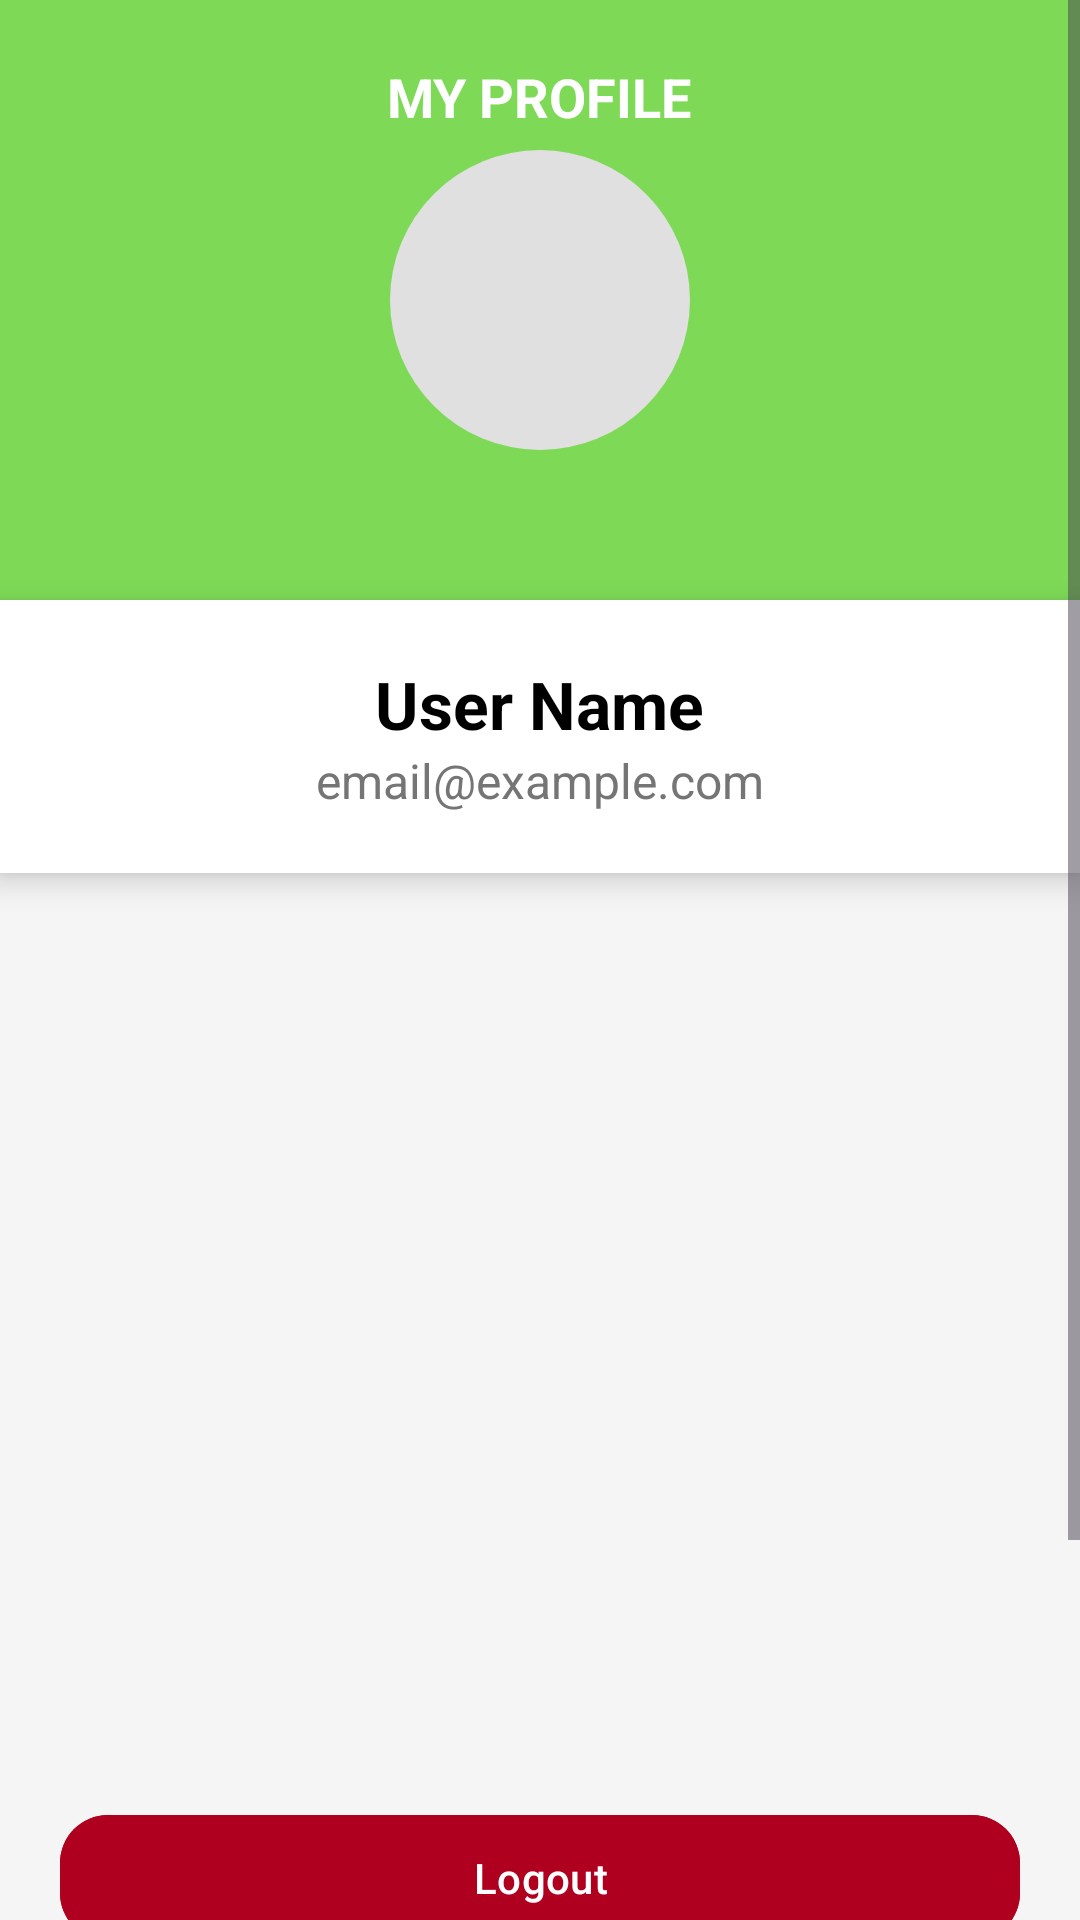

Android layout source for this screen:
<!-- AndroidManifest.xml: application theme Theme.AgriMall -->
<!-- res/layout/fragment_profile.xml -->
<?xml version="1.0" encoding="utf-8"?>
<ScrollView
    xmlns:android="http://schemas.android.com/apk/res/android"
    xmlns:app="http://schemas.android.com/apk/res-auto"
    xmlns:tools="http://schemas.android.com/tools"
    android:layout_width="match_parent"
    android:layout_height="match_parent"
    android:background="#F5F5F5">

    <LinearLayout
        android:layout_width="match_parent"
        android:layout_height="wrap_content"
        android:orientation="vertical">

        
        <RelativeLayout
            android:layout_width="match_parent"
            android:layout_height="200dp"
            android:background="@color/green1"
            android:padding="20dp">

            <TextView
                android:id="@+id/txtProfileTitle"
                android:layout_width="wrap_content"
                android:layout_height="wrap_content"
                android:text="MY PROFILE"
                android:textSize="18sp"
                android:textColor="#FFFFFF"
                android:textStyle="bold"
                android:layout_centerHorizontal="true" />

            <ImageView
                android:id="@+id/profileImage"
                android:layout_width="100dp"
                android:layout_height="100dp"
                android:layout_centerInParent="true"
                android:scaleType="centerCrop"
                android:src="@drawable/person"
                android:background="@drawable/circle_background" />
        </RelativeLayout>

        
        <LinearLayout
            android:layout_width="match_parent"
            android:layout_height="wrap_content"
            android:orientation="vertical"
            android:padding="20dp"
            android:background="#FFFFFF"
            android:elevation="6dp">

            <TextView
                android:id="@+id/textViewUserName"
                android:layout_width="wrap_content"
                android:layout_height="wrap_content"
                android:text="User Name"
                android:textSize="22sp"
                android:textColor="#000"
                android:textStyle="bold"
                android:layout_gravity="center" />

            <TextView
                android:id="@+id/textViewUserEmail"
                android:layout_width="wrap_content"
                android:layout_height="wrap_content"
                android:text="email@example.com"
                android:textSize="16sp"
                android:textColor="#757575"
                android:layout_gravity="center" />
        </LinearLayout>

        
        <androidx.viewpager2.widget.ViewPager2
            android:id="@+id/viewPager2"
            android:layout_width="match_parent"
            android:layout_height="250dp"
            android:layout_margin="20dp" />

        
        <com.google.android.material.button.MaterialButton
            android:id="@+id/btnLogout"
            android:layout_width="match_parent"
            android:layout_height="50dp"
            android:text="Logout"
            android:layout_margin="20dp"
            app:cornerRadius="16dp"
            android:textColor="@android:color/white"
            android:backgroundTint="@color/design_default_color_error" />

        
        <TextView
            android:id="@+id/tv"
            android:layout_width="wrap_content"
            android:layout_height="wrap_content"
            android:text="Connect With Us"
            android:textSize="20sp"
            android:textStyle="bold"
            android:layout_gravity="center"
            android:layout_marginBottom="10dp" />

        
        <LinearLayout
            android:layout_width="match_parent"
            android:layout_height="wrap_content"
            android:orientation="horizontal"
            android:background="#FFFFFF"
            android:padding="20dp"
            android:gravity="center"
            android:elevation="6dp">

            <ImageView
                android:id="@+id/btnWhatsApp"
                android:layout_width="50dp"
                android:layout_height="50dp"
                android:src="@drawable/baseline_whatsapp_24"
                android:layout_marginEnd="20dp"
                android:contentDescription="WhatsApp" />

            <ImageView
                android:id="@+id/btnInstagram"
                android:layout_width="50dp"
                android:layout_height="50dp"
                android:src="@drawable/instagram"
                android:contentDescription="Instagram" />
        </LinearLayout>

    </LinearLayout>
</ScrollView>
<!-- resources referenced by this layout -->
<resources>
  <color name="green1">#7ED957</color>
  <!-- drawable baseline_whatsapp_24 (drawable) -->
  <vector xmlns:android="http://schemas.android.com/apk/res/android" android:height="24dp" android:tint="@color/green1" android:viewportHeight="24" android:viewportWidth="24" android:width="24dp">
        
      <path android:fillColor="@android:color/white" android:pathData="M19.05,4.91C17.18,3.03 14.69,2 12.04,2c-5.46,0 -9.91,4.45 -9.91,9.91c0,1.75 0.46,3.45 1.32,4.95L2.05,22l5.25,-1.38c1.45,0.79 3.08,1.21 4.74,1.21h0c0,0 0,0 0,0c5.46,0 9.91,-4.45 9.91,-9.91C21.95,9.27 20.92,6.78 19.05,4.91zM12.04,20.15L12.04,20.15c-1.48,0 -2.93,-0.4 -4.2,-1.15l-0.3,-0.18l-3.12,0.82l0.83,-3.04l-0.2,-0.31c-0.82,-1.31 -1.26,-2.83 -1.26,-4.38c0,-4.54 3.7,-8.24 8.24,-8.24c2.2,0 4.27,0.86 5.82,2.42c1.56,1.56 2.41,3.63 2.41,5.83C20.28,16.46 16.58,20.15 12.04,20.15zM16.56,13.99c-0.25,-0.12 -1.47,-0.72 -1.69,-0.81c-0.23,-0.08 -0.39,-0.12 -0.56,0.12c-0.17,0.25 -0.64,0.81 -0.78,0.97c-0.14,0.17 -0.29,0.19 -0.54,0.06c-0.25,-0.12 -1.05,-0.39 -1.99,-1.23c-0.74,-0.66 -1.23,-1.47 -1.38,-1.72c-0.14,-0.25 -0.02,-0.38 0.11,-0.51c0.11,-0.11 0.25,-0.29 0.37,-0.43c0.12,-0.14 0.17,-0.25 0.25,-0.41c0.08,-0.17 0.04,-0.31 -0.02,-0.43c-0.06,-0.12 -0.56,-1.34 -0.76,-1.84c-0.2,-0.48 -0.41,-0.42 -0.56,-0.43C8.86,7.33 8.7,7.33 8.53,7.33c-0.17,0 -0.43,0.06 -0.66,0.31C7.65,7.89 7.01,8.49 7.01,9.71c0,1.22 0.89,2.4 1.01,2.56c0.12,0.17 1.75,2.67 4.23,3.74c0.59,0.26 1.05,0.41 1.41,0.52c0.59,0.19 1.13,0.16 1.56,0.1c0.48,-0.07 1.47,-0.6 1.67,-1.18c0.21,-0.58 0.21,-1.07 0.14,-1.18S16.81,14.11 16.56,13.99z"/>
      
  </vector>
  <!-- drawable circle_background (drawable) -->
  <shape xmlns:android="http://schemas.android.com/apk/res/android"
      android:shape="oval">
      <solid android:color="#E0E0E0"/>
      <size android:width="100dp" android:height="100dp"/>
  </shape>
  <!-- drawable instagram: png bitmap (drawable, 46010 bytes) -->
  <style name="Theme.AgriMall" parent="Base.Theme.AgriMall" />
  <style name="Base.Theme.AgriMall" parent="Theme.Material3.DayNight.NoActionBar">
          <item name="android:windowBackground">@android:color/transparent</item>
          <item name="android:statusBarColor">@color/green1</item>
          <item name="android:windowLightStatusBar">true</item>
      </style>
</resources>
